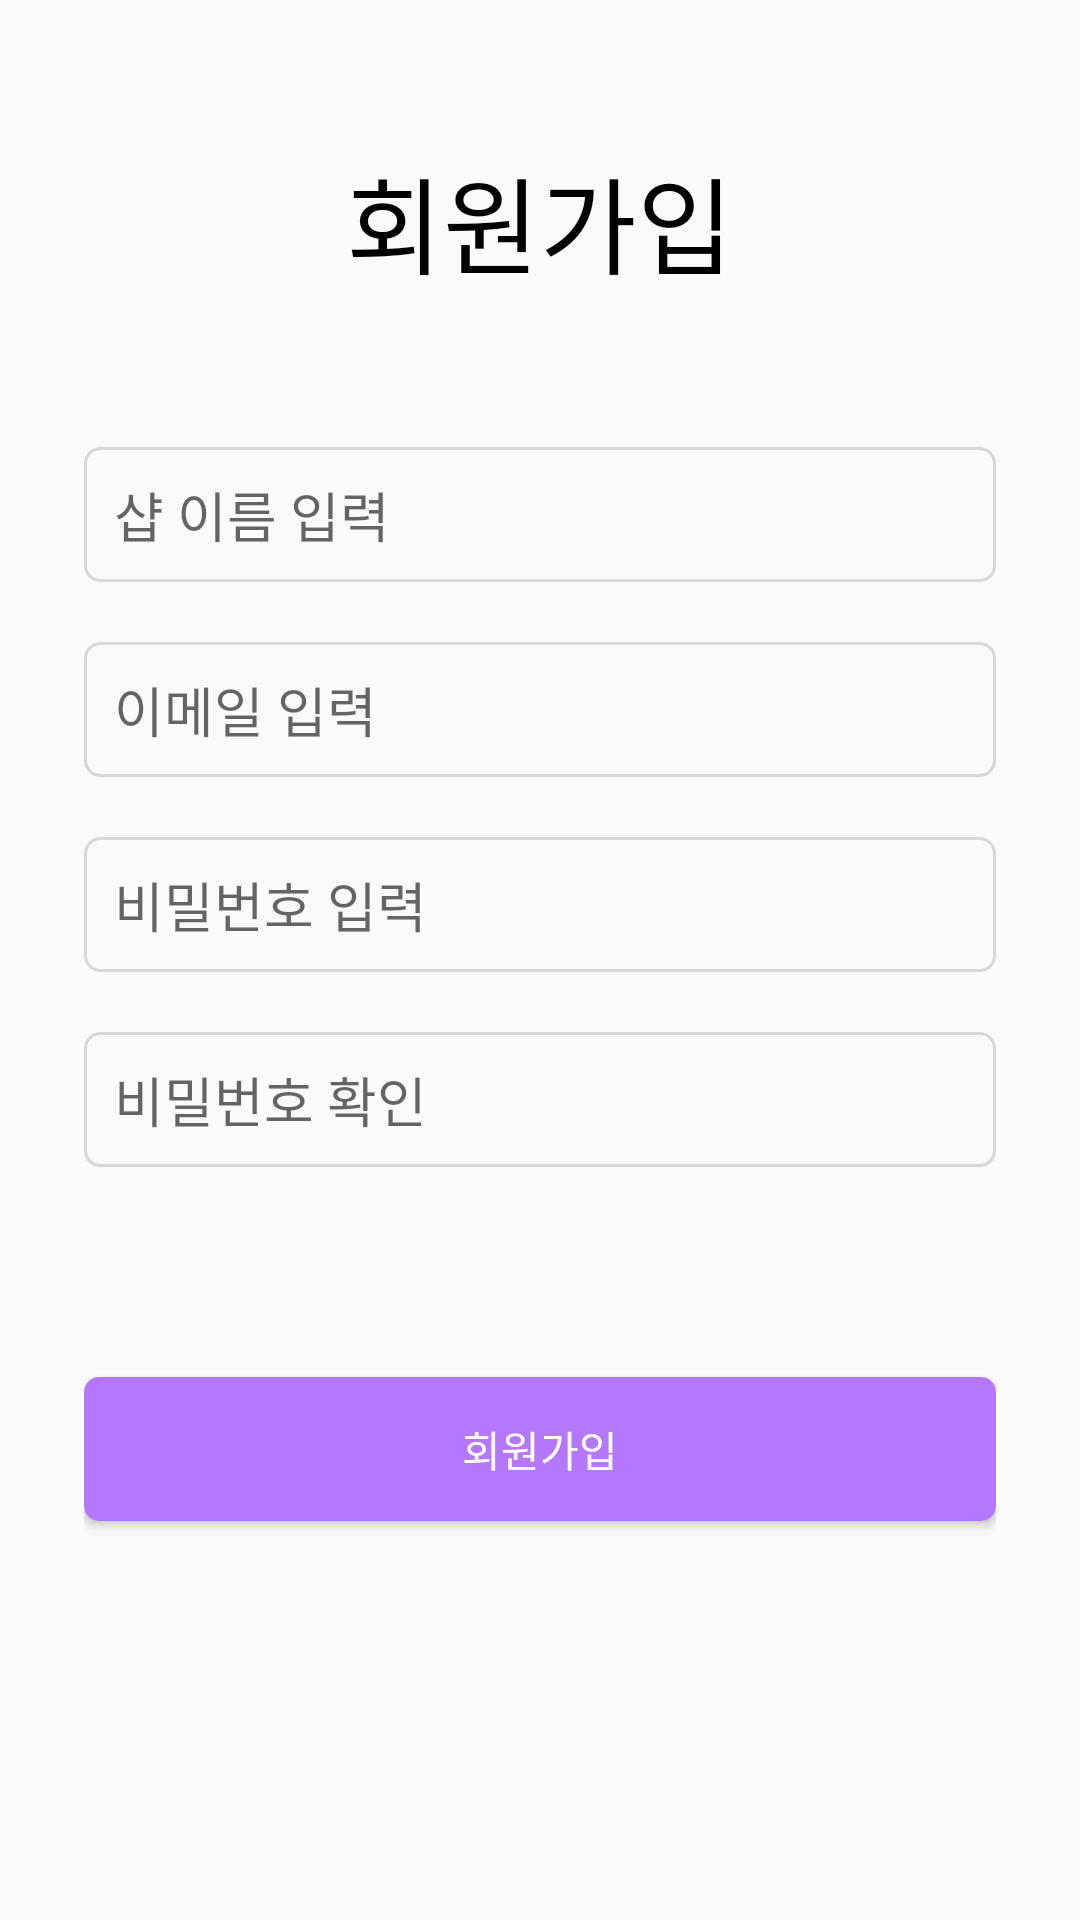

Reconstruct the res/layout file that produces this screen, plus the resources it refers to.
<!-- AndroidManifest.xml: application theme AppTheme -->
<!-- res/layout/join.xml -->
<?xml version="1.0" encoding="utf-8"?>
<androidx.constraintlayout.widget.ConstraintLayout xmlns:android="http://schemas.android.com/apk/res/android"
    xmlns:tools="http://schemas.android.com/tools"
    android:layout_width="match_parent"
    android:layout_height="match_parent"
    xmlns:app="http://schemas.android.com/apk/res-auto"
    android:padding="28dp">

    <TextView
        android:id="@+id/joinTextView"
        android:layout_marginTop="20dp"
        android:layout_width="wrap_content"
        android:layout_height="wrap_content"
        android:text="회원가입"
        android:textColor="#000000"
        android:textSize="35sp"
        app:layout_constraintTop_toTopOf="parent"
        app:layout_constraintLeft_toLeftOf="parent"
        app:layout_constraintRight_toRightOf="parent"
        app:layout_constraintHorizontal_bias="0.5"
        tools:ignore="MissingConstraints"/>

    <EditText
        android:id="@+id/shopNameEditText"
        android:layout_width="match_parent"
        android:layout_height="45dp"
        android:layout_marginTop="50dp"
        android:paddingStart="10dp"
        android:paddingLeft="10dp"
        android:paddingEnd="10dp"
        android:hint="@string/join_nicknameEditText"
        android:inputType="text"
        android:maxLength="10"
        android:background="@drawable/edittext_border_gray"
        app:layout_constraintTop_toBottomOf="@+id/joinTextView"
        tools:ignore="MissingConstraints" />


    <EditText
        android:id="@+id/emailEditText"
        android:layout_width="match_parent"
        android:layout_height="45dp"
        android:layout_marginTop="20dp"
        android:paddingStart="10dp"
        android:paddingLeft="10dp"
        android:paddingEnd="10dp"
        android:hint="이메일 입력"
        android:inputType="textEmailAddress"
        android:background="@drawable/edittext_border_gray"
        app:layout_constraintTop_toBottomOf="@+id/shopNameEditText"
        tools:ignore="MissingConstraints"/>

    <EditText
        android:id="@+id/pwEditText"
        android:layout_marginTop="20dp"
        android:layout_width="match_parent"
        android:layout_height="45dp"
        android:paddingStart="10dp"
        android:paddingLeft="10dp"
        android:paddingEnd="10dp"
        android:hint="@string/join_pwEditText"
        android:maxLength="10"
        android:inputType="textPassword"
        android:privateImeOptions="defaultInputmode=english"
        android:background="@drawable/edittext_border_gray"
        app:layout_constraintTop_toBottomOf="@+id/emailEditText"
        tools:ignore="MissingConstraints"/>

    <EditText
        android:id="@+id/pwAgainEditText"
        android:layout_marginTop="20dp"
        android:layout_width="match_parent"
        android:layout_height="45dp"
        android:paddingStart="10dp"
        android:paddingLeft="10dp"
        android:paddingEnd="10dp"
        android:hint="@string/join_pwAgainEditText"
        android:maxLength="10"
        android:inputType="textPassword"
        android:privateImeOptions="defaultInputmode=english"
        android:background="@drawable/edittext_border_gray"
        app:layout_constraintTop_toBottomOf="@+id/pwEditText"
        tools:ignore="MissingConstraints"/>

    <Button
        android:id="@+id/joinBtn"
        android:layout_width="match_parent"
        android:layout_height="wrap_content"
        android:layout_marginTop="70dp"
        android:text="@string/join_joinBtn"
        android:textColor="#ffffff"
        android:background="@drawable/colorprimary_round_btn"
        app:layout_constraintTop_toBottomOf="@+id/pwAgainEditText"
        tools:ignore="MissingConstraints" />

    <TextView
        android:id="@+id/checkPwd"
        android:layout_marginTop="5dp"
        android:layout_width="match_parent"
        android:layout_height="30dp"
        android:paddingStart="10dp"
        android:paddingLeft="10dp"
        android:paddingEnd="10dp"
        app:layout_constraintTop_toBottomOf="@+id/pwAgainEditText"
        android:text="비밀번호가 일치합니다."
        android:textSize="15dp"
        android:textColor="#2196F3"
        android:visibility="invisible"
        />

    <TextView
        android:id="@+id/wrongPwd"
        android:layout_marginTop="5dp"
        android:layout_width="match_parent"
        android:layout_height="30dp"
        android:paddingStart="10dp"
        android:paddingLeft="10dp"
        android:paddingEnd="10dp"
        app:layout_constraintTop_toBottomOf="@+id/pwAgainEditText"
        android:text="비밀번호가 일치하지않습니다. 다시 입력해주세요."
        android:textSize="15dp"
        android:textColor="#F44336"
        android:visibility="invisible"
        />

</androidx.constraintlayout.widget.ConstraintLayout>
<!-- resources referenced by this layout -->
<resources>
  <!-- drawable colorprimary_round_btn (drawable) -->
  <?xml version="1.0" encoding="utf-8"?>
  <shape xmlns:tools="http://schemas.android.com/tools"
      xmlns:android="http://schemas.android.com/apk/res/android"
      tools:ignore="MissingDefaultResource">
  
      <corners android:radius="5dp"/>
      <solid android:color="@color/colorPrimary"/>
  </shape>
  <!-- drawable edittext_border_gray (drawable) -->
  <?xml version="1.0" encoding="utf-8"?>
  <shape xmlns:android="http://schemas.android.com/apk/res/android"
      android:shape="rectangle" android:thickness="0dp">
  
      <stroke android:width="1dp" android:color="#D8D8D8"/>
  
      <corners android:radius="5dp"/>
  </shape>
  <string name="join_joinBtn">회원가입</string>
  <string name="join_nicknameEditText">샵 이름 입력</string>
  <string name="join_pwAgainEditText">비밀번호 확인</string>
  <string name="join_pwEditText">비밀번호 입력</string>
  <style name="AppTheme" parent="Theme.AppCompat.Light.DarkActionBar">
          
          <item name="colorPrimary">@color/colorPrimary</item>
          <item name="colorPrimaryDark">@color/colorPrimaryDark</item>
          <item name="colorAccent">@color/colorPrimary</item> 
  
          <item name="android:statusBarColor">@android:color/transparent</item>
          <item name="android:windowLightStatusBar">true</item>
      </style>
  <color name="colorPrimary">#B677FF</color>
  <color name="colorPrimaryDark">#A465FD</color>
</resources>
